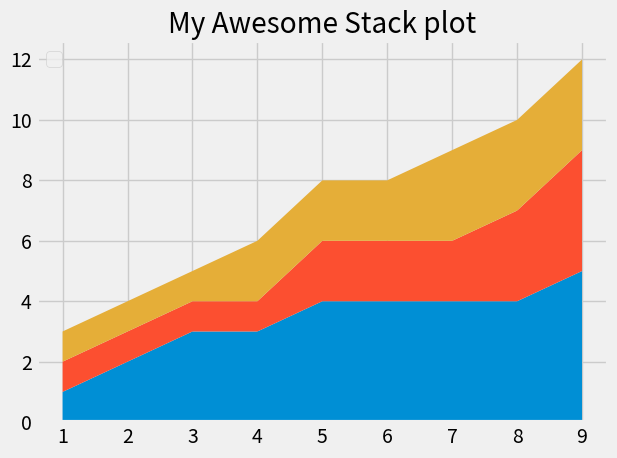

This figure's Python source:
from matplotlib import pyplot as plt

plt.style.use("fivethirtyeight")




minutes = [1, 2, 3, 4, 5, 6, 7, 8, 9]

player1 = [1, 2, 3, 3, 4, 4, 4, 4, 5]
player2 = [1, 1, 1, 1, 2, 2, 2, 3, 4]
player3 = [1, 1, 1, 2, 2, 2, 3, 3, 3]

labels = ['player1', 'player2', 'player3']

plt.legend(loc='upper left')

plt.stackplot(minutes, player1, player2, player3, labels=labels)
 

plt.title("My Awesome Stack plot")
plt.tight_layout()
plt.savefig('p1.png')
plt.show()